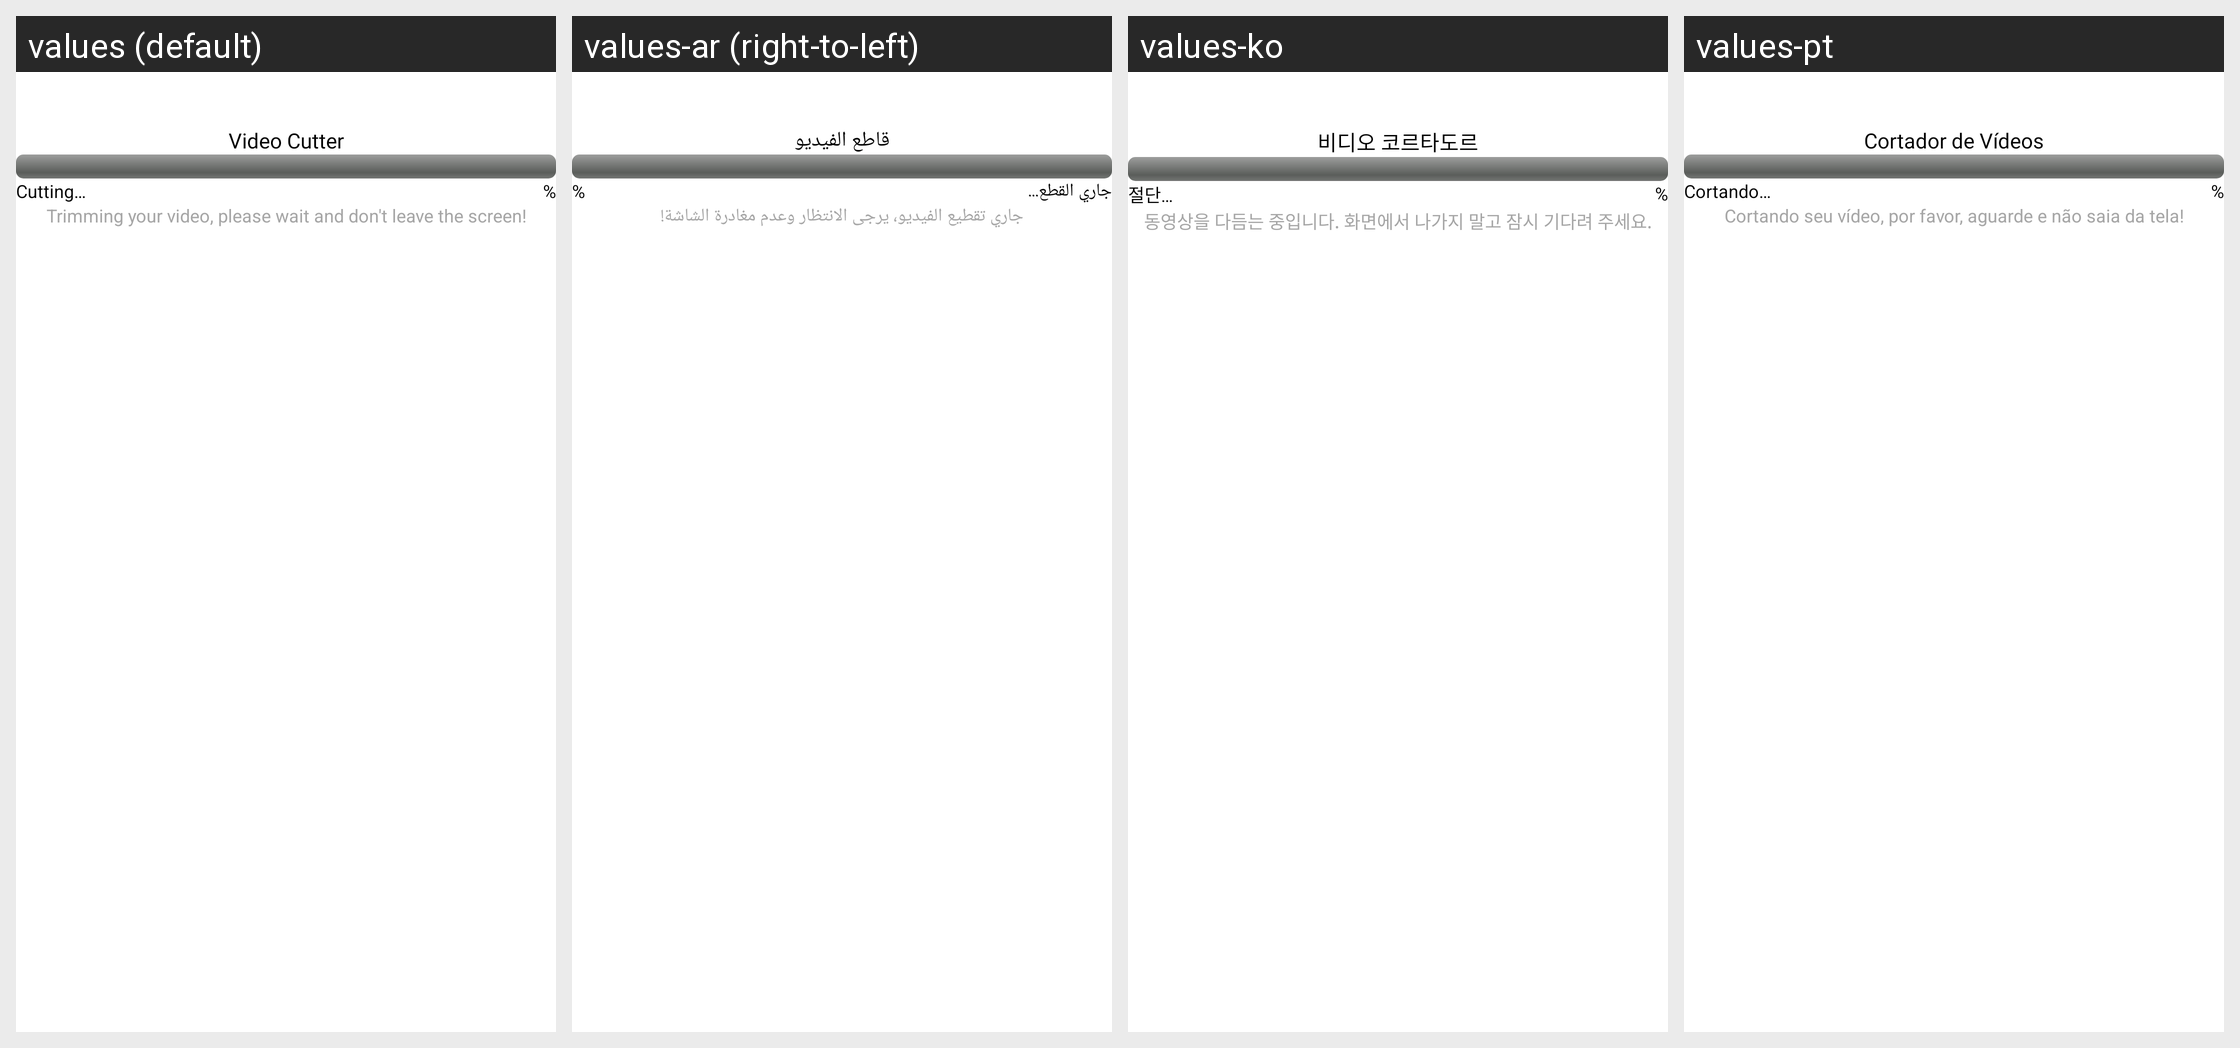

Locale-by-locale string values for the Android screen shown in this grid:
Android screen res/layout/alert_convert.xml rendered under 4 locales, left to right: values (default), values-ar (right-to-left), values-ko, values-pt. Device: Nexus 5 (rendered at 1080×1920; each locale shown at half size, 540×960, under a caption strip naming it); theme Theme.BaseProject_2023.
Other locales in the repository, not shown: values-es, values-fr, values-in, values-ja, values-ms, values-pl, values-ru, values-th, values-tr, values-vi.
Strings drawn on this screen, with the default value and each locale's value (text and hints the layout hard-codes, and strings that could not be matched under every locale, appear in the picture but are not listed):

video_cutter1
  values: Video Cutter
  values-ar: قاطع الفيديو
  values-ko: 비디오 코르타도르
  values-pt: Cortador de Vídeos

cutting
  values: Cutting…
  values-ar: جاري القطع...
  values-ko: 절단…
  values-pt: Cortando…

trimming_video
  values: Trimming your video, please wait and don't leave the screen!
  values-ar: جاري تقطيع الفيديو، يرجى الانتظار وعدم مغادرة الشاشة!
  values-ko: 동영상을 다듬는 중입니다. 화면에서 나가지 말고 잠시 기다려 주세요.
  values-pt: Cortando seu vídeo, por favor, aguarde e não saia da tela!
